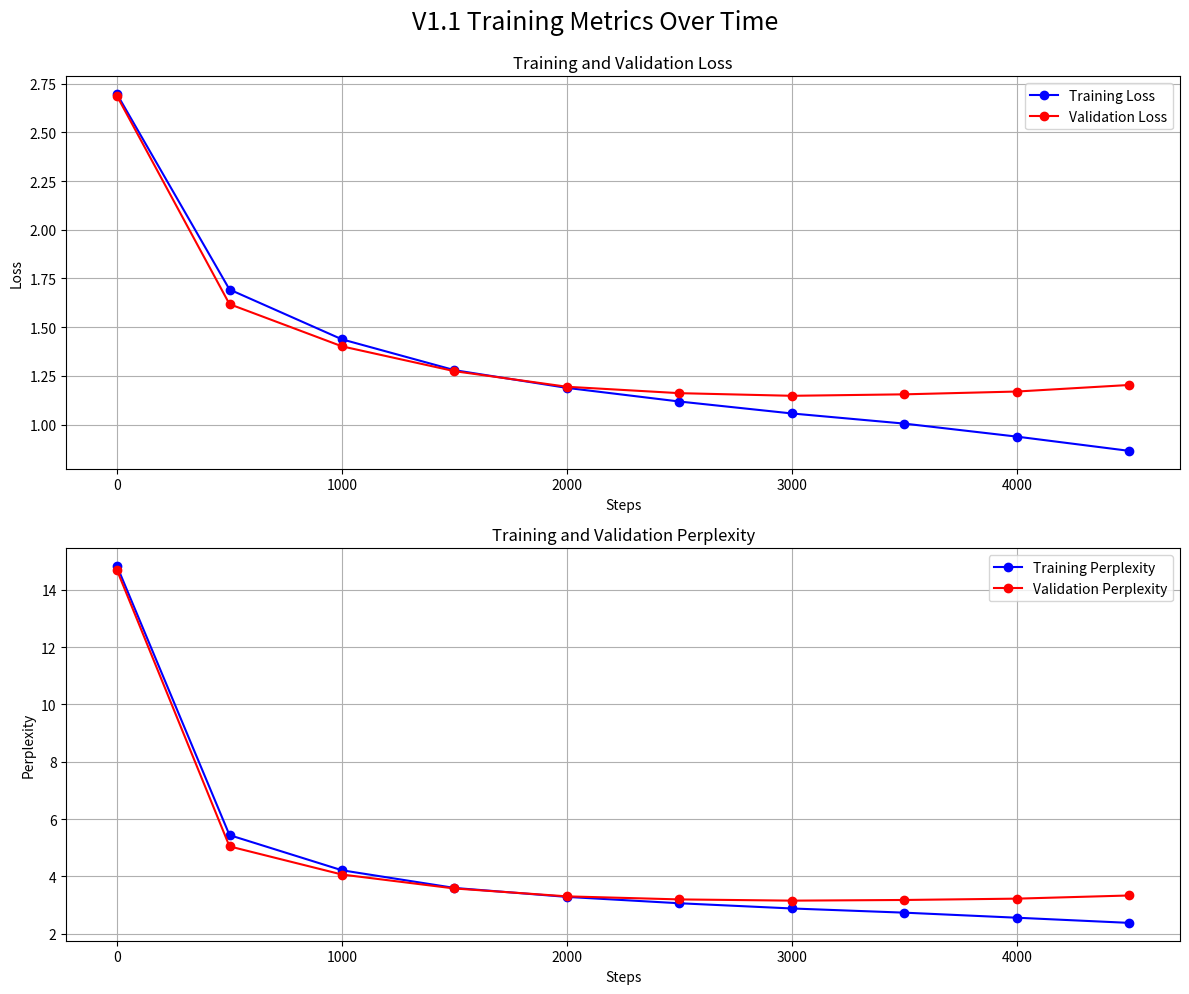

Source code (Python):
import re
import matplotlib.pyplot as plt
import numpy as np

# Raw log text
log_text = """
step 0: train loss 2.6962, train perplexity 14.8226, val loss 2.6865, val perplexity 14.6798
Saved model checkpoint to checkpoints/15_33_17_12_2024/iters-0.pth
step 500: train loss 1.6934, train perplexity 5.4380, val loss 1.6183, val perplexity 5.0444
Saved model checkpoint to checkpoints/15_33_17_12_2024/iters-500.pth
step 1000: train loss 1.4376, train perplexity 4.2106, val loss 1.4017, val perplexity 4.0623
Saved model checkpoint to checkpoints/15_33_17_12_2024/iters-1000.pth
step 1500: train loss 1.2794, train perplexity 3.5946, val loss 1.2742, val perplexity 3.5757
Saved model checkpoint to checkpoints/15_33_17_12_2024/iters-1500.pth
step 2000: train loss 1.1884, train perplexity 3.2818, val loss 1.1942, val perplexity 3.3009
Saved model checkpoint to checkpoints/15_33_17_12_2024/iters-2000.pth
step 2500: train loss 1.1184, train perplexity 3.0600, val loss 1.1613, val perplexity 3.1942
Saved model checkpoint to checkpoints/15_33_17_12_2024/iters-2500.pth
step 3000: train loss 1.0571, train perplexity 2.8780, val loss 1.1478, val perplexity 3.1513
Saved model checkpoint to checkpoints/15_33_17_12_2024/iters-3000.pth
step 3500: train loss 1.0050, train perplexity 2.7319, val loss 1.1553, val perplexity 3.1748
Saved model checkpoint to checkpoints/15_33_17_12_2024/iters-3500.pth
step 4000: train loss 0.9382, train perplexity 2.5554, val loss 1.1697, val perplexity 3.2210
Saved model checkpoint to checkpoints/15_33_17_12_2024/iters-4000.pth
step 4500: train loss 0.8650, train perplexity 2.3751, val loss 1.2034, val perplexity 3.3316
"""

# Initialize lists to store the data
steps = []
train_losses = []
train_perplexities = []
val_losses = []
val_perplexities = []

# Parse the log text
for line in log_text.strip().split('\n'):
    if line.startswith('step'):
        # Extract values using regex
        step = int(re.search(r'step (\d+):', line).group(1))
        train_loss = float(re.search(r'train loss ([\d.]+)', line).group(1))
        train_perp = float(re.search(r'train perplexity ([\d.]+)', line).group(1))
        val_loss = float(re.search(r'val loss ([\d.]+)', line).group(1))
        val_perp = float(re.search(r'val perplexity ([\d.]+)', line).group(1))

        # Append to lists
        steps.append(step)
        train_losses.append(train_loss)
        train_perplexities.append(train_perp)
        val_losses.append(val_loss)
        val_perplexities.append(val_perp)

# Create a figure with two subplots
fig, (ax1, ax2) = plt.subplots(2, 1, figsize=(12, 10))
fig.suptitle('V1.1 Training Metrics Over Time', fontsize=18, y=0.99)

# Plot losses
ax1.plot(steps, train_losses, 'b-', label='Training Loss', marker='o')
ax1.plot(steps, val_losses, 'r-', label='Validation Loss', marker='o')
ax1.set_xlabel('Steps')
ax1.set_ylabel('Loss')
ax1.set_title('Training and Validation Loss')
ax1.legend()
ax1.grid(True)

# Plot perplexities
ax2.plot(steps, train_perplexities, 'b-', label='Training Perplexity', marker='o')
ax2.plot(steps, val_perplexities, 'r-', label='Validation Perplexity', marker='o')
ax2.set_xlabel('Steps')
ax2.set_ylabel('Perplexity')
ax2.set_title('Training and Validation Perplexity')
ax2.legend()
ax2.grid(True)

# Adjust layout and display
plt.tight_layout()
plt.show()